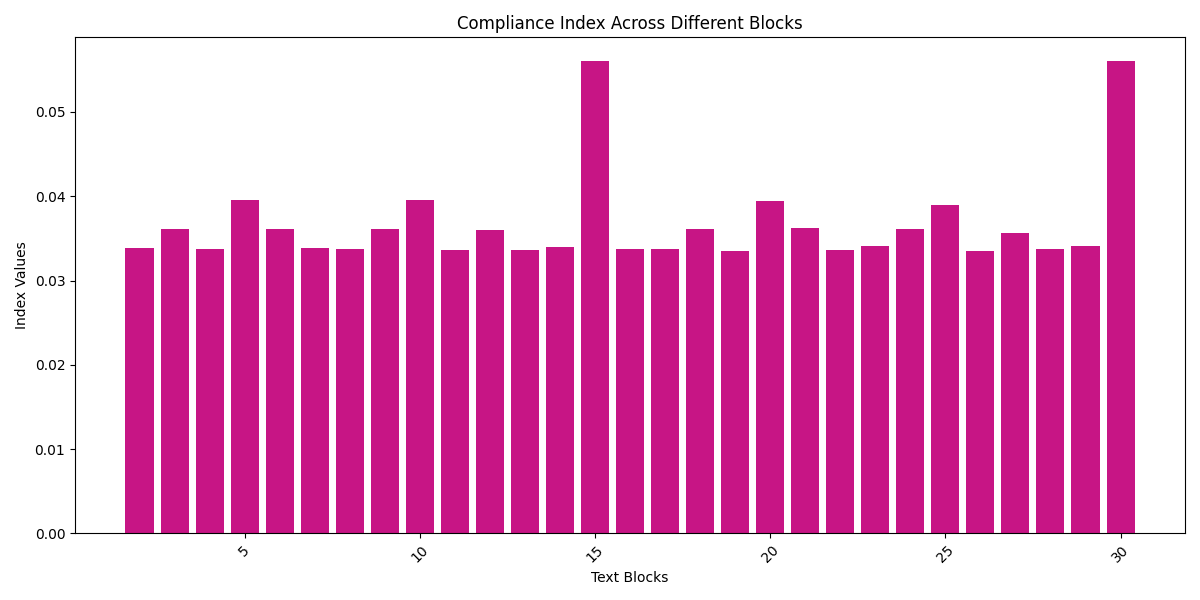

The data file committed next to this chart (first rows):
Block_Length, Compliance_Index
2, 0.03385
3, 0.03615
4, 0.03374
5, 0.03952
6, 0.03613
7, 0.03382
8, 0.03374
9, 0.03608
10, 0.03952
11, 0.03368
12, 0.03604
13, 0.03358
14, 0.03392
15, 0.05605
16, 0.03368
17, 0.03369
18, 0.03609
19, 0.03354
20, 0.03939
21, 0.03619
22, 0.03359
23, 0.03409
24, 0.03609
25, 0.03902
26, 0.03347
27, 0.03564
28, 0.03373
29, 0.03404
30, 0.056
